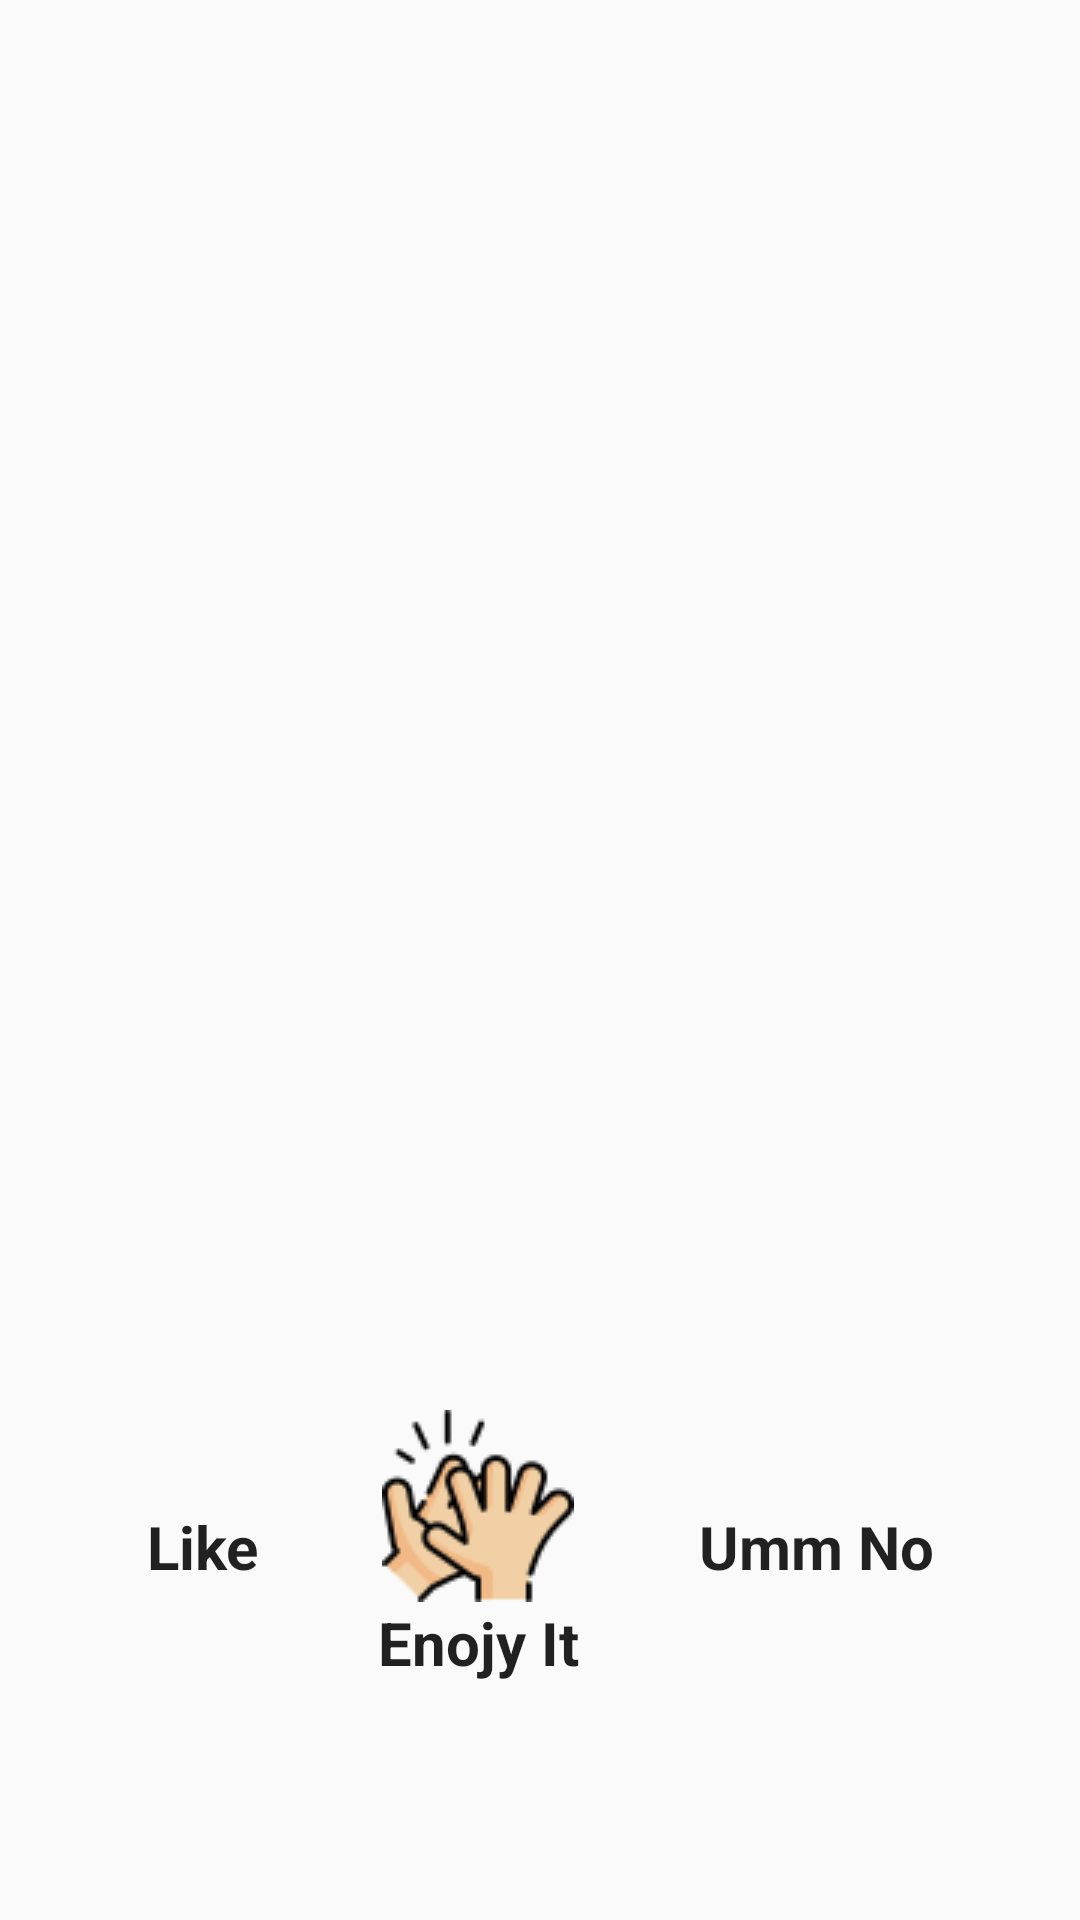

Here is an Android app screen rendered from its layout file. Give the layout XML and the strings, colors and styles it references.
<!-- AndroidManifest.xml: application theme AppTheme -->
<!-- res/layout/activity_main2.xml -->
<?xml version="1.0" encoding="utf-8"?>
<LinearLayout xmlns:android="http://schemas.android.com/apk/res/android"
    xmlns:app="http://schemas.android.com/apk/res-auto"
    xmlns:tools="http://schemas.android.com/tools"
    android:layout_width="match_parent"
    android:layout_height="match_parent"
    android:orientation="vertical"
    android:weightSum="3"
    tools:context=".Main2Activity">



    <TextView
        android:layout_weight="2.5"
        style="@style/textstyle2"
        android:id="@+id/secondactivityTextView"
   />

    <LinearLayout
        android:layout_width="match_parent"
        android:layout_height="wrap_content"
        android:orientation="horizontal"
        android:gravity="center"
        android:layout_weight=".2"

        >

        <TextView
            style="@style/textstyle2"
            android:text="Like"
            android:drawableTop="@drawable/like"
            android:id="@+id/likeId"
            />
         <TextView
            style="@style/textstyle2"
            android:text="Enojy It"
            android:drawableTop="@drawable/clap"
             android:id="@+id/clapId"
            />
        <TextView
            style="@style/textstyle2"
            android:text="Umm No"
            android:drawableTop="@drawable/dont"
            android:id="@+id/dontlikeId"
            />


    </LinearLayout>

</LinearLayout>
<!-- resources referenced by this layout -->
<resources>
  <!-- drawable clap: png bitmap (drawable, 4445 bytes) -->
  <style name="textstyle2" parent="android:TextAppearance.DeviceDefault.Large">
  
  
          <item name="android:layout_width">wrap_content</item>
          <item name="android:layout_height">wrap_content</item>
          <item name="android:textStyle">bold</item>
          <item name="android:textSize">20sp</item>
          <item name="android:typeface">sans</item>
          <item name="android:textAlignment">center</item>
          <item name="android:padding">10dp</item>
          <item name="android:layout_margin">10dp</item>
  
  
  
        </style>
  <style name="AppTheme" parent="Theme.AppCompat.Light.DarkActionBar">
          
          <item name="colorPrimary">@color/colorPrimary</item>
          <item name="colorPrimaryDark">@color/colorPrimaryDark</item>
          <item name="colorAccent">@color/colorAccent</item>
      </style>
  <color name="colorPrimary">#1485F5</color>
  <color name="colorPrimaryDark">#3700B3</color>
  <color name="colorAccent">#03DAC5</color>
</resources>
